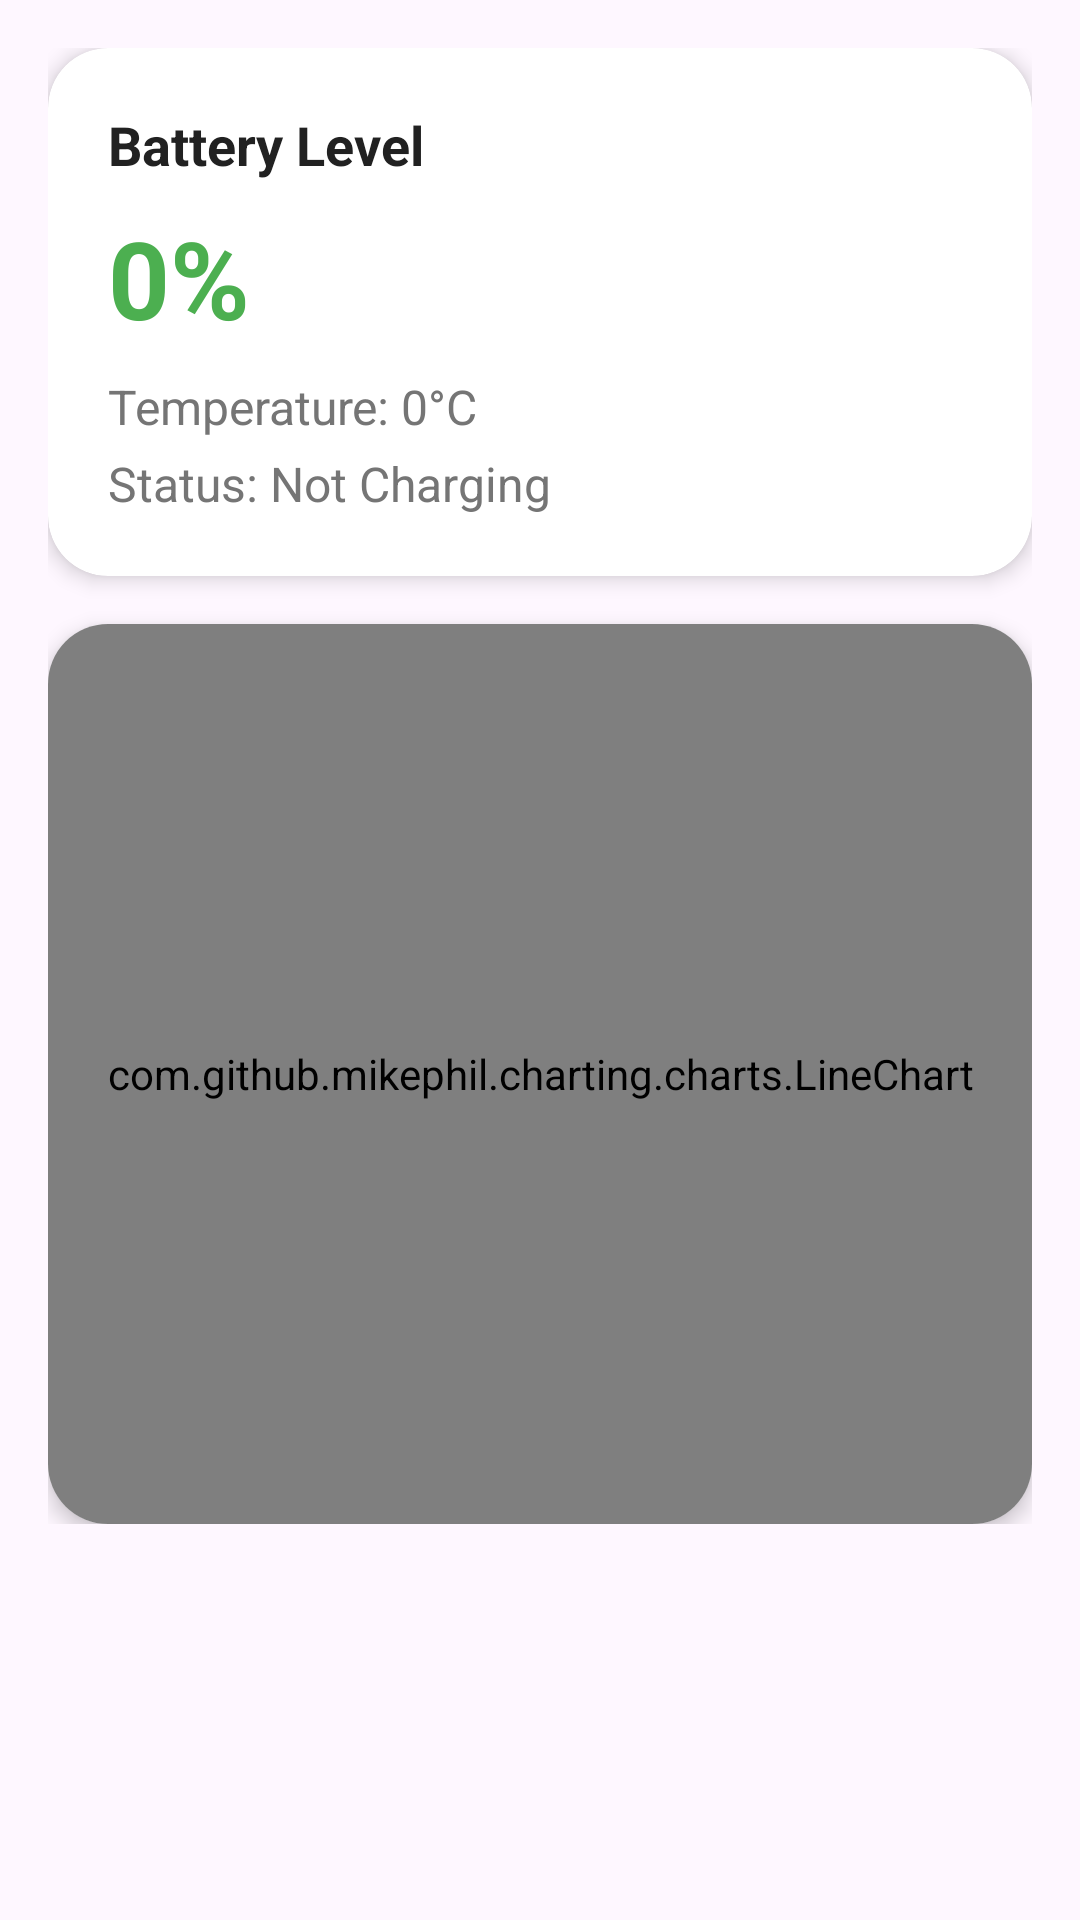

Layout XML and referenced resources for this Android screen:
<!-- AndroidManifest.xml: application theme Theme.Doan -->
<!-- res/layout/fragment_battery.xml -->
<ScrollView xmlns:android="http://schemas.android.com/apk/res/android"
    xmlns:app="http://schemas.android.com/apk/res-auto"
    android:layout_width="match_parent"
    android:layout_height="match_parent"
    android:padding="16dp">

    <LinearLayout
        android:layout_width="match_parent"
        android:layout_height="wrap_content"
        android:orientation="vertical">

        <androidx.cardview.widget.CardView
            android:layout_width="match_parent"
            android:layout_height="wrap_content"
            android:layout_marginBottom="16dp"
            app:cardCornerRadius="20dp"
            app:cardElevation="4dp">

            <LinearLayout
                android:layout_width="match_parent"
                android:layout_height="wrap_content"
                android:orientation="vertical"
                android:padding="20dp">

                <TextView
                    android:layout_width="wrap_content"
                    android:layout_height="wrap_content"
                    android:text="Battery Level"
                    android:textSize="18sp"
                    android:textStyle="bold"
                    android:textColor="@color/text_dark"/>

                <TextView
                    android:id="@+id/tv_battery_level"
                    android:layout_width="wrap_content"
                    android:layout_height="wrap_content"
                    android:layout_marginTop="8dp"
                    android:text="0%"
                    android:textSize="36sp"
                    android:textStyle="bold"
                    android:textColor="@color/green_primary"/>

                <TextView
                    android:id="@+id/tv_battery_temp"
                    android:layout_width="wrap_content"
                    android:layout_height="wrap_content"
                    android:layout_marginTop="8dp"
                    android:text="Temperature: 0°C"
                    android:textSize="16sp"
                    android:textColor="@color/text_gray"/>

                <TextView
                    android:id="@+id/tv_battery_status"
                    android:layout_width="wrap_content"
                    android:layout_height="wrap_content"
                    android:layout_marginTop="4dp"
                    android:text="Status: Not Charging"
                    android:textSize="16sp"
                    android:textColor="@color/text_gray"/>

            </LinearLayout>
        </androidx.cardview.widget.CardView>

        <androidx.cardview.widget.CardView
            android:layout_width="match_parent"
            android:layout_height="300dp"
            app:cardCornerRadius="20dp"
            app:cardElevation="4dp">

            <com.github.mikephil.charting.charts.LineChart
                android:id="@+id/battery_chart"
                android:layout_width="match_parent"
                android:layout_height="match_parent"
                android:padding="10dp"/>

        </androidx.cardview.widget.CardView>

    </LinearLayout>
</ScrollView>
<!-- resources referenced by this layout -->
<resources>
  <color name="green_primary">#4CAF50</color>
  <color name="text_dark">#212121</color>
  <color name="text_gray">#757575</color>
  <style name="Theme.Doan" parent="Base.Theme.Doan" />
  <style name="Base.Theme.Doan" parent="Theme.Material3.DayNight.NoActionBar">
          
          
          <item name="colorPrimary">@color/green_primary</item>
          <item name="colorPrimaryDark">@color/green_dark</item>
          <item name="colorAccent">@color/green_primary</item>
      </style>
  <color name="green_dark">#388E3C</color>
</resources>
